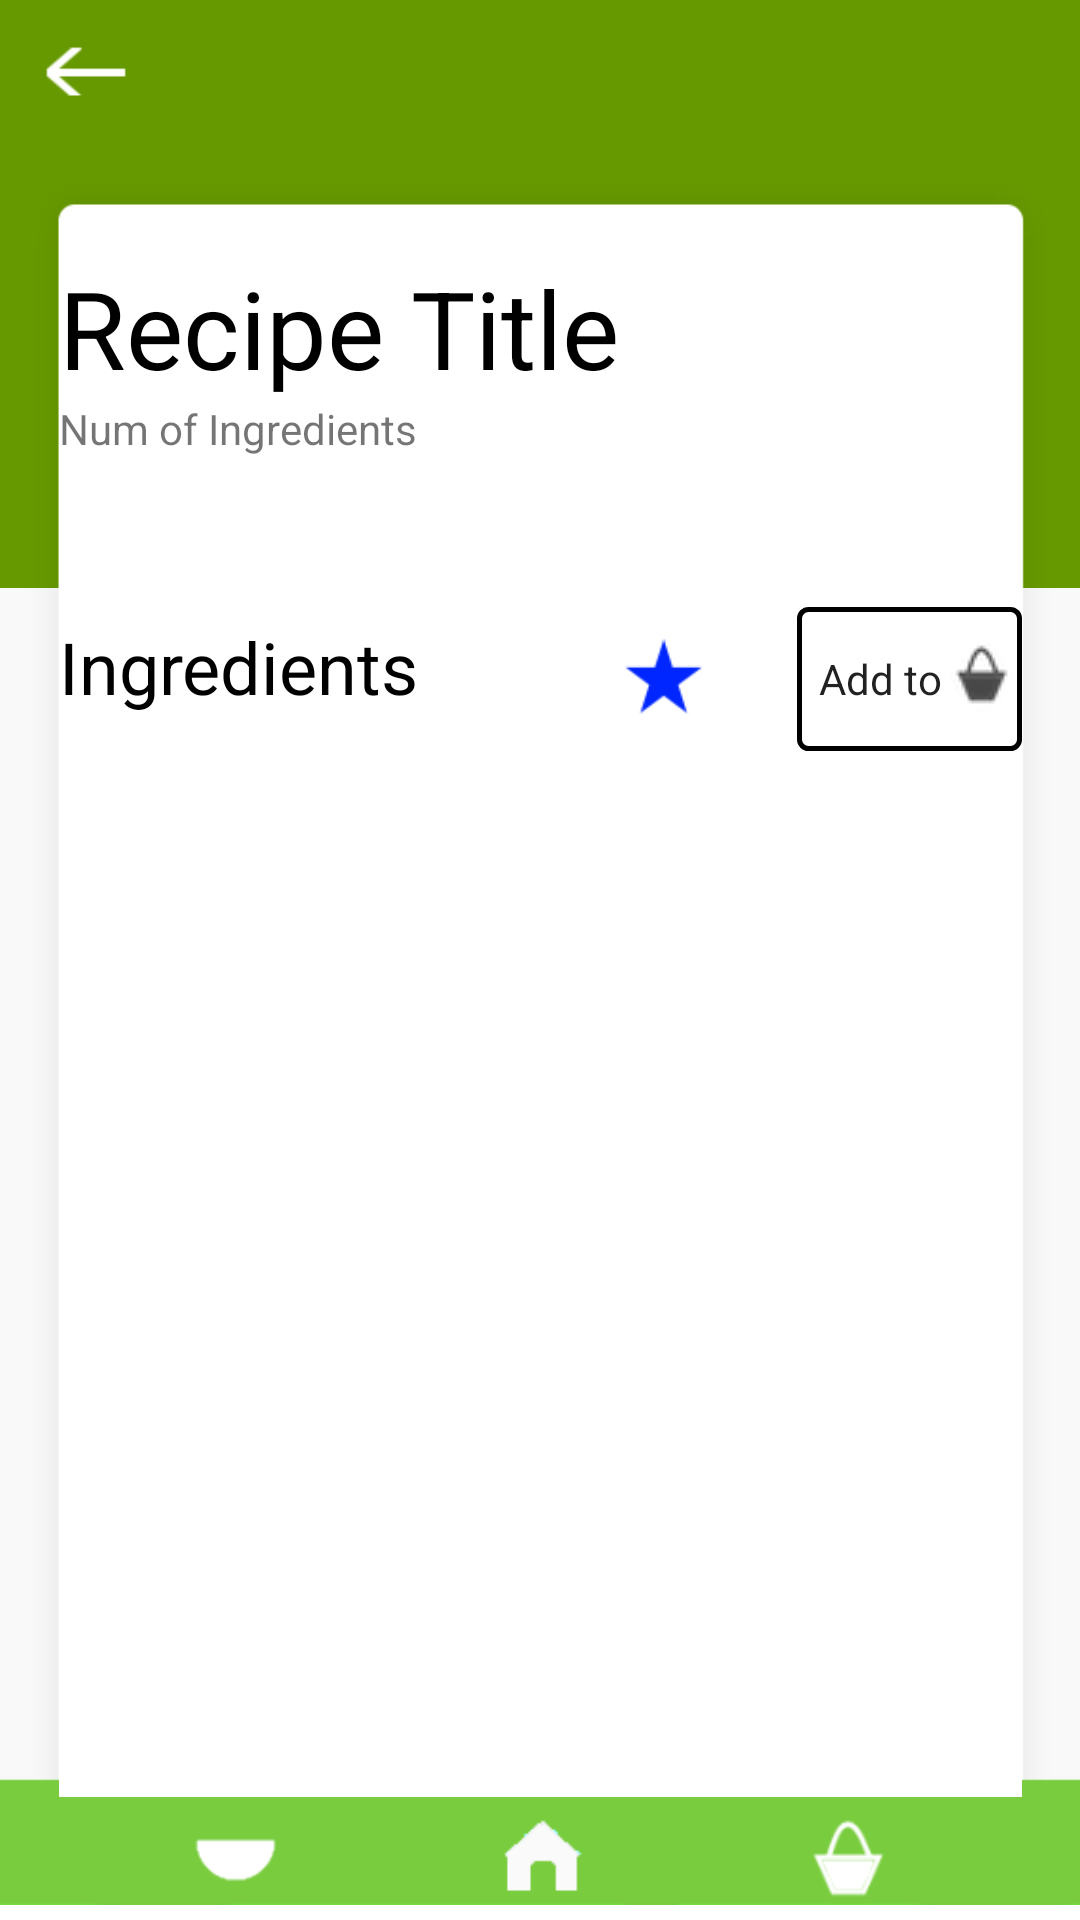

Reconstruct the res/layout file that produces this screen, plus the resources it refers to.
<!-- AndroidManifest.xml: application theme AppTheme -->
<!-- res/layout/activity_selected_recipe.xml -->
<?xml version="1.0" encoding="utf-8"?>
<android.support.constraint.ConstraintLayout
        xmlns:android="http://schemas.android.com/apk/res/android"
        xmlns:tools="http://schemas.android.com/tools"
        xmlns:app="http://schemas.android.com/apk/res-auto"
        android:layout_width="match_parent"
        android:layout_height="match_parent"
        tools:context=".selected_recipe">

    <ImageView
            android:layout_width="wrap_content"
            android:layout_height="wrap_content" app:srcCompat="@drawable/correctbackground3"
            android:id="@+id/imageView7" app:layout_constraintTop_toTopOf="parent"
            app:layout_constraintStart_toStartOf="parent" app:layout_constraintEnd_toEndOf="parent"
            app:layout_constraintBottom_toBottomOf="parent"/>
    <ImageView
            android:layout_width="410dp"
            android:layout_height="241dp" app:srcCompat="@android:color/holo_green_dark"
            android:id="@+id/imageView" app:layout_constraintTop_toTopOf="parent"
            android:layout_marginBottom="450dp" app:layout_constraintBottom_toTopOf="@+id/homeImage"
            app:layout_constraintStart_toStartOf="parent" android:layout_marginStart="2dp"
            app:layout_constraintEnd_toEndOf="parent"/>
    <ImageView
            android:layout_width="match_parent"
            android:layout_height="wrap_content" app:srcCompat="@drawable/recipebubble"
            android:id="@+id/imageView8"
            app:layout_constraintBottom_toBottomOf="parent" app:layout_constraintTop_toTopOf="parent"
            app:layout_constraintStart_toStartOf="parent" app:layout_constraintEnd_toEndOf="parent"/>
    <ImageView
            android:id="@+id/imageView5"
            android:layout_width="wrap_content"
            android:layout_height="56dp"
            app:layout_constraintBottom_toBottomOf="parent"
            app:layout_constraintEnd_toEndOf="parent"
            app:layout_constraintStart_toStartOf="parent"
            app:srcCompat="@drawable/bottom_action_bar"/>

    <ImageView
            android:layout_width="42dp"
            android:layout_height="0dp" app:srcCompat="@drawable/backarrow" android:id="@+id/backarrow"
            app:layout_constraintTop_toTopOf="parent" app:layout_constraintStart_toStartOf="parent"
            android:layout_marginStart="8dp"/>

    <ImageView
            android:id="@+id/homeImage"
            android:layout_width="50dp"
            android:layout_height="40dp"
            android:layout_marginStart="8dp"
            android:layout_marginEnd="8dp"
            app:layout_constraintBottom_toBottomOf="parent"
            app:layout_constraintEnd_toEndOf="parent"
            app:layout_constraintStart_toStartOf="parent"
            app:srcCompat="@drawable/homeicon"/>
    <ImageView
            android:id="@+id/favoritesImage"
            android:layout_width="38dp"
            android:layout_height="40dp"
            android:layout_marginStart="8dp"
            android:layout_marginEnd="8dp"
            app:layout_constraintBottom_toBottomOf="parent"
            app:layout_constraintEnd_toStartOf="@+id/homeImage"
            app:layout_constraintStart_toStartOf="parent"
            app:srcCompat="@drawable/favoritesicon"/>
    <ImageView
            android:id="@+id/groceryImage"
            android:layout_width="42dp"
            android:layout_height="33dp"
            android:layout_marginStart="8dp"
            android:layout_marginEnd="8dp"
            android:layout_marginBottom="2dp"
            app:layout_constraintBottom_toBottomOf="parent"
            app:layout_constraintEnd_toEndOf="parent"
            app:layout_constraintStart_toEndOf="@+id/homeImage"
            app:srcCompat="@drawable/groceryicon"/>
    <ScrollView
            android:layout_width="321dp"
            android:layout_height="514dp" android:layout_marginTop="108dp"
            app:layout_constraintTop_toTopOf="parent"
            app:layout_constraintEnd_toEndOf="parent" android:layout_marginEnd="8dp"
            app:layout_constraintStart_toStartOf="parent" android:layout_marginStart="8dp" android:id="@+id/rScroll"
            android:background="@android:color/background_light"
            app:layout_constraintBottom_toTopOf="@+id/imageView5" android:layout_marginBottom="8dp">
        <LinearLayout android:layout_width="match_parent" android:layout_height="wrap_content"
                      android:orientation="vertical" android:id="@+id/rlinlay">
            <TextView
                    android:text="Recipe Title"
                    android:layout_width="match_parent"
                    android:layout_height="wrap_content" android:id="@+id/recipeTitle" android:textSize="36sp"
                    android:textColor="@color/blackText"/>
            <TextView
                    android:text="Num of Ingredients"
                    android:layout_width="match_parent"
                    android:layout_height="wrap_content" android:id="@+id/numOfIngred" android:textSize="14sp"/>
            <Space
                    android:layout_width="match_parent"
                    android:layout_height="50dp"/>
            <LinearLayout
                    android:orientation="horizontal"
                    android:layout_width="match_parent"
                    android:layout_height="match_parent">
                <TextView
                        android:text="Ingredients"
                        android:layout_width="182dp"
                        android:layout_height="48dp" android:id="@+id/textView16" android:textSize="24sp"
                        android:textColor="@color/blackText"/>
                <ImageView
                        android:layout_width="54dp"
                        android:layout_height="wrap_content" app:srcCompat="@drawable/staricon"
                        android:id="@+id/star" android:layout_weight="1"/>
                <Space
                        android:layout_width="36dp"
                        android:layout_height="20dp" android:layout_weight="1"/>
                <Button
                        android:text="Add to"
                        android:layout_width="wrap_content"
                        android:layout_height="match_parent" android:id="@+id/addIngredientsBtn"
                        android:layout_weight="1" android:background="@drawable/my_button_bg"
                        android:drawableRight="@drawable/groceryiconcolor"
                        android:textAppearance="@style/TextAppearance.AppCompat" android:textAlignment="textEnd"/>
            </LinearLayout>
        </LinearLayout>
    </ScrollView>
</android.support.constraint.ConstraintLayout>
<!-- resources referenced by this layout -->
<resources>
  <color name="blackText">#000000</color>
  <!-- drawable backarrow: png bitmap (drawable, 468 bytes) -->
  <!-- drawable bottom_action_bar: png bitmap (drawable, 702 bytes) -->
  <!-- drawable correctbackground3: png bitmap (drawable, 3667 bytes) -->
  <!-- drawable favoritesicon: png bitmap (drawable, 453 bytes) -->
  <!-- drawable groceryicon: png bitmap (drawable, 1094 bytes) -->
  <!-- drawable groceryiconcolor: png bitmap (drawable, 1415 bytes) -->
  <!-- drawable homeicon: png bitmap (drawable, 711 bytes) -->
  <!-- drawable my_button_bg (drawable) -->
  <?xml version="1.0" encoding="utf-8"?>
  <shape xmlns:android="http://schemas.android.com/apk/res/android"
  
         android:shape="rectangle">
  
      <corners android:radius="3dp" />
      <stroke android:width="5px" android:color="#000000" />
  </shape>
  <!-- drawable recipebubble: png bitmap (drawable, 20570 bytes) -->
  <!-- drawable staricon: png bitmap (drawable, 955 bytes) -->
  <style name="AppTheme" parent="Theme.AppCompat.Light.NoActionBar">
          
          <item name="colorPrimary">@color/colorPrimary</item>
          <item name="colorPrimaryDark">@color/colorPrimaryDark</item>
          <item name="colorAccent">@color/colorAccent</item>
          <item name="android:navigationBarColor">@color/blackText</item>
          <item name="android:windowContentOverlay">@color/green</item>
          <item name="android:colorBackground">@color/LightGrey</item>
      </style>
  <color name="colorPrimary">#008577</color>
  <color name="colorPrimaryDark">#00574B</color>
  <color name="colorAccent">#D81B60</color>
  <color name="green">#89C760</color>
</resources>
